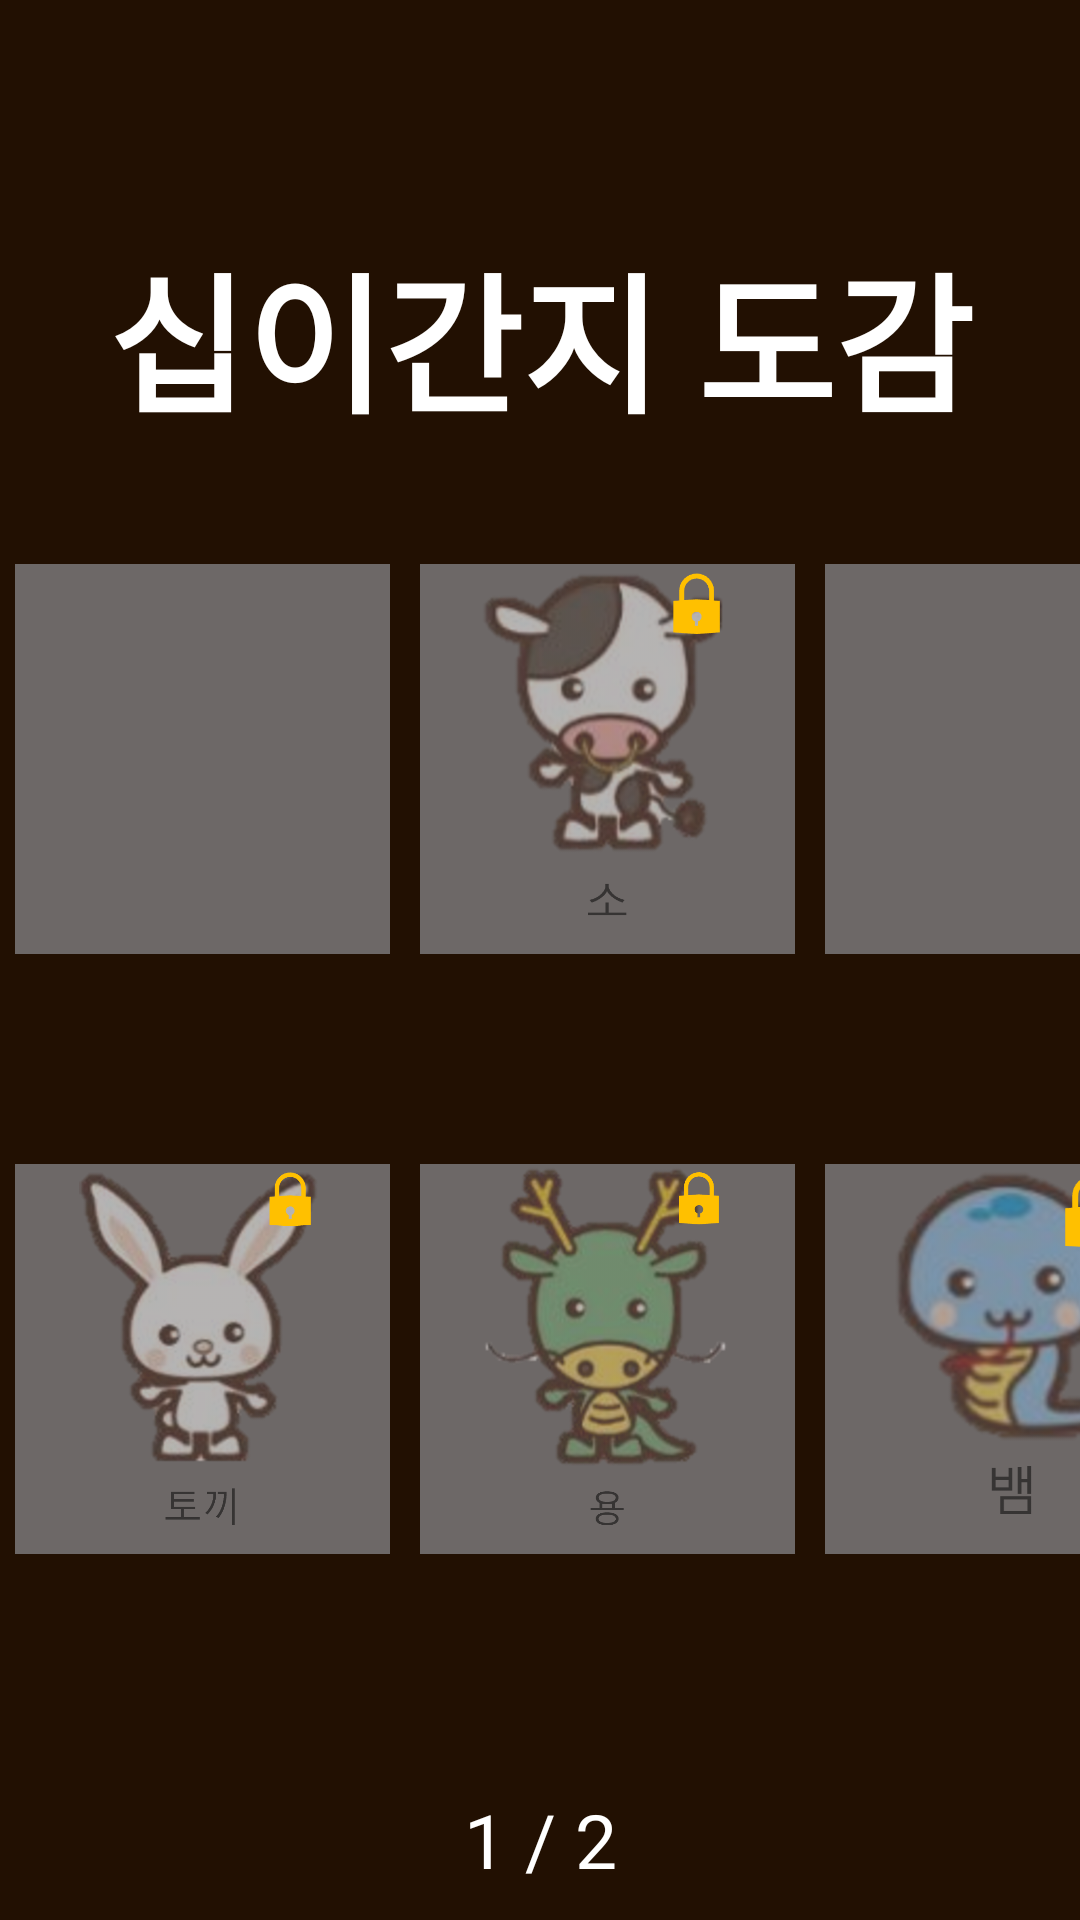

Reconstruct the res/layout file that produces this screen, plus the resources it refers to.
<!-- AndroidManifest.xml: application theme Theme.MiniGameParadise -->
<!-- res/layout/fragment_one.xml -->
<?xml version="1.0" encoding="utf-8"?>
<LinearLayout xmlns:android="http://schemas.android.com/apk/res/android"
    android:layout_width="match_parent"
    android:layout_height="match_parent"
    android:background="#221002"
    android:gravity="center"
    android:orientation="vertical">

    <TextView
        android:id="@+id/final_score"
        android:layout_width="wrap_content"
        android:layout_height="wrap_content"
        android:textColor="@color/white"
        android:textSize="20dp"
        android:layout_gravity="right"
        android:layout_marginTop="10dp"
        android:layout_marginRight="10dp"/>

    <TextView
        android:layout_width="match_parent"
        android:layout_height="wrap_content"
        android:text="십이간지 도감"
        android:textColor="@color/white"
        android:gravity="center"
        android:textSize="50dp"
        android:textStyle="bold"
        android:layout_weight="1"/>

    <GridLayout
        android:layout_width="match_parent"
        android:layout_height="wrap_content"
        android:layout_gravity="center"
        android:columnCount="3"
        android:layout_weight="1">

        <ImageView
            android:id="@+id/cha1"
            android:layout_width="125dp"
            android:layout_height="130dp"
            android:layout_marginLeft="5dp"
            android:layout_marginRight="10dp"
            android:layout_marginBottom="70dp"
            android:background="#EE736F6F"
            android:src="@drawable/ani_lock_rat"/>

        <ImageView
            android:id="@+id/cha2"
            android:layout_width="125dp"
            android:layout_height="130dp"
            android:layout_marginRight="10dp"
            android:background="#EE736F6F"
            android:src="@drawable/ani_lock_cow"/>

        <ImageView
            android:id="@+id/cha3"
            android:layout_width="125dp"
            android:layout_height="130dp"
            android:layout_marginRight="5dp"
            android:background="#EE736F6F"
            android:src="@drawable/ani_lock_tiger"/>

        <ImageView
            android:id="@+id/cha4"
            android:layout_width="125dp"
            android:layout_height="130dp"
            android:layout_marginLeft="5dp"
            android:background="#EE736F6F"
            android:src="@drawable/ani_lock_rabbit"/>

        <ImageView
            android:id="@+id/cha5"
            android:layout_width="125dp"
            android:layout_height="130dp"
            android:background="#EE736F6F"
            android:src="@drawable/ani_lock_drag"/>

        <ImageView
            android:id="@+id/cha6"
            android:layout_width="125dp"
            android:layout_height="130dp"
            android:background="#EE736F6F"
            android:src="@drawable/ani_lock_sna"/>

    </GridLayout>

    <TextView
        android:layout_width="match_parent"
        android:layout_height="wrap_content"
        android:gravity="center"
        android:text="1 / 2"
        android:textColor="@color/white"
        android:layout_marginBottom="10dp"
        android:textSize="25dp"/>


</LinearLayout>
<!-- resources referenced by this layout -->
<resources>
  <!-- drawable ani_lock_cow: png bitmap (drawable, 294044 bytes) -->
  <!-- drawable ani_lock_drag: png bitmap (drawable, 407843 bytes) -->
  <!-- drawable ani_lock_rabbit: png bitmap (drawable, 325570 bytes) -->
  <!-- drawable ani_lock_sna: png bitmap (drawable, 225449 bytes) -->
  <style name="Theme.MiniGameParadise" parent="Theme.AppCompat.DayNight.DarkActionBar">
          
  
          <item name="windowNoTitle"> true</item>
          <item name="android:windowFullscreen">true</item>
          <item name="colorPrimary">@color/purple_500</item>
          <item name="colorPrimaryVariant">@color/purple_700</item>
          <item name="colorOnPrimary">@color/white</item>
          
          <item name="colorSecondary">@color/teal_200</item>
          <item name="colorSecondaryVariant">@color/teal_700</item>
          <item name="colorOnSecondary">@color/black</item>
          
          <item name="android:statusBarColor" tools:targetApi="l">?attr/colorPrimaryVariant</item>
          
      </style>
  <!-- not gathered from this repository: default colours our renderer supplied (Android Studio template values) -->
  <color name="purple_500">#FF6200EE</color>
  <color name="purple_700">#FF3700B3</color>
  <color name="teal_200">#FF03DAC5</color>
  <color name="teal_700">#FF018786</color>
  <color name="black">#FF000000</color>
  <color name="white">#FFFFFFFF</color>
</resources>
